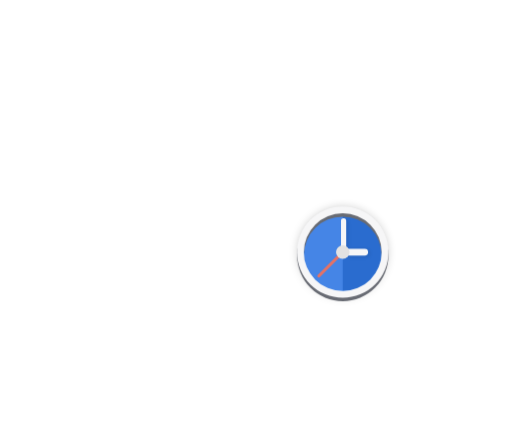
t = 0.00 s
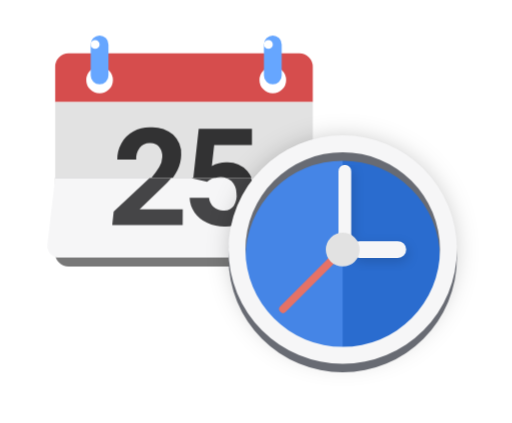
t = 0.60 s
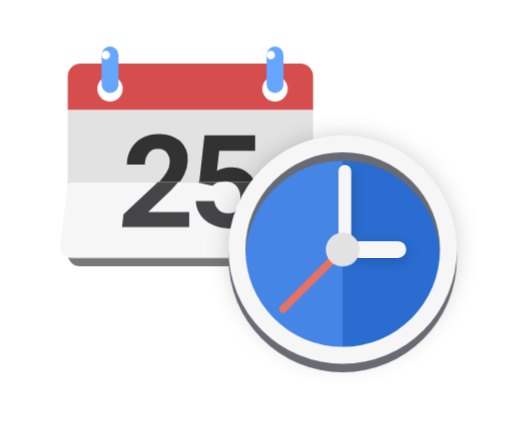
t = 1.25 s
t = 1.83 s: frame unchanged from t = 1.25 s, image omitted
t = 2.42 s: frame unchanged from t = 1.25 s, image omitted
t = 3.00 s: frame unchanged from t = 1.25 s, image omitted

The animated SVG that drew these frames (rendered in a browser with its animation timeline set to each time). Animation: 10 CSS @keyframes rules; one cycle of 3.00 s.

<svg id="el_lNh4ywljx" xmlns="http://www.w3.org/2000/svg" xmlns:xlink="http://www.w3.org/1999/xlink" viewBox="0 0 121 100"><style>@-webkit-keyframes kf_el_6ZAHLA3jguH_an_ZcCunvvy1{7.78%{-webkit-transform: translate(79.99818420410156px, 61px) rotate(0deg) translate(-79.99818420410156px, -61px);transform: translate(79.99818420410156px, 61px) rotate(0deg) translate(-79.99818420410156px, -61px);}11.11%{-webkit-transform: translate(79.99818420410156px, 61px) rotate(40deg) translate(-79.99818420410156px, -61px);transform: translate(79.99818420410156px, 61px) rotate(40deg) translate(-79.99818420410156px, -61px);}14.44%{-webkit-transform: translate(79.99818420410156px, 61px) rotate(-15deg) translate(-79.99818420410156px, -61px);transform: translate(79.99818420410156px, 61px) rotate(-15deg) translate(-79.99818420410156px, -61px);}16.67%{-webkit-transform: translate(79.99818420410156px, 61px) rotate(10deg) translate(-79.99818420410156px, -61px);transform: translate(79.99818420410156px, 61px) rotate(10deg) translate(-79.99818420410156px, -61px);}18.89%{-webkit-transform: translate(79.99818420410156px, 61px) rotate(0deg) translate(-79.99818420410156px, -61px);transform: translate(79.99818420410156px, 61px) rotate(0deg) translate(-79.99818420410156px, -61px);}0%{-webkit-transform: translate(79.99818420410156px, 61px) rotate(0deg) translate(-79.99818420410156px, -61px);transform: translate(79.99818420410156px, 61px) rotate(0deg) translate(-79.99818420410156px, -61px);}100%{-webkit-transform: translate(79.99818420410156px, 61px) rotate(0deg) translate(-79.99818420410156px, -61px);transform: translate(79.99818420410156px, 61px) rotate(0deg) translate(-79.99818420410156px, -61px);}}@keyframes kf_el_6ZAHLA3jguH_an_ZcCunvvy1{7.78%{-webkit-transform: translate(79.99818420410156px, 61px) rotate(0deg) translate(-79.99818420410156px, -61px);transform: translate(79.99818420410156px, 61px) rotate(0deg) translate(-79.99818420410156px, -61px);}11.11%{-webkit-transform: translate(79.99818420410156px, 61px) rotate(40deg) translate(-79.99818420410156px, -61px);transform: translate(79.99818420410156px, 61px) rotate(40deg) translate(-79.99818420410156px, -61px);}14.44%{-webkit-transform: translate(79.99818420410156px, 61px) rotate(-15deg) translate(-79.99818420410156px, -61px);transform: translate(79.99818420410156px, 61px) rotate(-15deg) translate(-79.99818420410156px, -61px);}16.67%{-webkit-transform: translate(79.99818420410156px, 61px) rotate(10deg) translate(-79.99818420410156px, -61px);transform: translate(79.99818420410156px, 61px) rotate(10deg) translate(-79.99818420410156px, -61px);}18.89%{-webkit-transform: translate(79.99818420410156px, 61px) rotate(0deg) translate(-79.99818420410156px, -61px);transform: translate(79.99818420410156px, 61px) rotate(0deg) translate(-79.99818420410156px, -61px);}0%{-webkit-transform: translate(79.99818420410156px, 61px) rotate(0deg) translate(-79.99818420410156px, -61px);transform: translate(79.99818420410156px, 61px) rotate(0deg) translate(-79.99818420410156px, -61px);}100%{-webkit-transform: translate(79.99818420410156px, 61px) rotate(0deg) translate(-79.99818420410156px, -61px);transform: translate(79.99818420410156px, 61px) rotate(0deg) translate(-79.99818420410156px, -61px);}}@-webkit-keyframes kf_el_0dSN8TNL7b_an_XhwLexEl_{0%{-webkit-transform: translate(81px, 60px) rotate(0deg) translate(-81px, -60px);transform: translate(81px, 60px) rotate(0deg) translate(-81px, -60px);}7.78%{-webkit-transform: translate(81px, 60px) rotate(15deg) translate(-81px, -60px);transform: translate(81px, 60px) rotate(15deg) translate(-81px, -60px);}11.11%{-webkit-transform: translate(81px, 60px) rotate(0deg) translate(-81px, -60px);transform: translate(81px, 60px) rotate(0deg) translate(-81px, -60px);}100%{-webkit-transform: translate(81px, 60px) rotate(0deg) translate(-81px, -60px);transform: translate(81px, 60px) rotate(0deg) translate(-81px, -60px);}}@keyframes kf_el_0dSN8TNL7b_an_XhwLexEl_{0%{-webkit-transform: translate(81px, 60px) rotate(0deg) translate(-81px, -60px);transform: translate(81px, 60px) rotate(0deg) translate(-81px, -60px);}7.78%{-webkit-transform: translate(81px, 60px) rotate(15deg) translate(-81px, -60px);transform: translate(81px, 60px) rotate(15deg) translate(-81px, -60px);}11.11%{-webkit-transform: translate(81px, 60px) rotate(0deg) translate(-81px, -60px);transform: translate(81px, 60px) rotate(0deg) translate(-81px, -60px);}100%{-webkit-transform: translate(81px, 60px) rotate(0deg) translate(-81px, -60px);transform: translate(81px, 60px) rotate(0deg) translate(-81px, -60px);}}@-webkit-keyframes kf_el_0dSN8TNL7b_an_UoqDCevCr{0%{-webkit-transform: translate(81px, 60px) scale(0.4, 0.4) translate(-81px, -60px);transform: translate(81px, 60px) scale(0.4, 0.4) translate(-81px, -60px);}7.78%{-webkit-transform: translate(81px, 60px) scale(1.25, 1.25) translate(-81px, -60px);transform: translate(81px, 60px) scale(1.25, 1.25) translate(-81px, -60px);}11.11%{-webkit-transform: translate(81px, 60px) scale(1, 1) translate(-81px, -60px);transform: translate(81px, 60px) scale(1, 1) translate(-81px, -60px);}13.33%{-webkit-transform: translate(81px, 60px) scale(1.05, 1.05) translate(-81px, -60px);transform: translate(81px, 60px) scale(1.05, 1.05) translate(-81px, -60px);}14.44%{-webkit-transform: translate(81px, 60px) scale(1, 1) translate(-81px, -60px);transform: translate(81px, 60px) scale(1, 1) translate(-81px, -60px);}100%{-webkit-transform: translate(81px, 60px) scale(1, 1) translate(-81px, -60px);transform: translate(81px, 60px) scale(1, 1) translate(-81px, -60px);}}@keyframes kf_el_0dSN8TNL7b_an_UoqDCevCr{0%{-webkit-transform: translate(81px, 60px) scale(0.4, 0.4) translate(-81px, -60px);transform: translate(81px, 60px) scale(0.4, 0.4) translate(-81px, -60px);}7.78%{-webkit-transform: translate(81px, 60px) scale(1.25, 1.25) translate(-81px, -60px);transform: translate(81px, 60px) scale(1.25, 1.25) translate(-81px, -60px);}11.11%{-webkit-transform: translate(81px, 60px) scale(1, 1) translate(-81px, -60px);transform: translate(81px, 60px) scale(1, 1) translate(-81px, -60px);}13.33%{-webkit-transform: translate(81px, 60px) scale(1.05, 1.05) translate(-81px, -60px);transform: translate(81px, 60px) scale(1.05, 1.05) translate(-81px, -60px);}14.44%{-webkit-transform: translate(81px, 60px) scale(1, 1) translate(-81px, -60px);transform: translate(81px, 60px) scale(1, 1) translate(-81px, -60px);}100%{-webkit-transform: translate(81px, 60px) scale(1, 1) translate(-81px, -60px);transform: translate(81px, 60px) scale(1, 1) translate(-81px, -60px);}}@-webkit-keyframes kf_el_yZ1WSrotf_an_0YjyIzCBG{7.78%{-webkit-transform: translate(75.67597198486328px, 63px) rotate(40deg) translate(-75.67597198486328px, -63px);transform: translate(75.67597198486328px, 63px) rotate(40deg) translate(-75.67597198486328px, -63px);}14.44%{-webkit-transform: translate(75.67597198486328px, 63px) rotate(-5deg) translate(-75.67597198486328px, -63px);transform: translate(75.67597198486328px, 63px) rotate(-5deg) translate(-75.67597198486328px, -63px);}17.78%{-webkit-transform: translate(75.67597198486328px, 63px) rotate(0deg) translate(-75.67597198486328px, -63px);transform: translate(75.67597198486328px, 63px) rotate(0deg) translate(-75.67597198486328px, -63px);}0%{-webkit-transform: translate(75.67597198486328px, 63px) rotate(40deg) translate(-75.67597198486328px, -63px);transform: translate(75.67597198486328px, 63px) rotate(40deg) translate(-75.67597198486328px, -63px);}100%{-webkit-transform: translate(75.67597198486328px, 63px) rotate(0deg) translate(-75.67597198486328px, -63px);transform: translate(75.67597198486328px, 63px) rotate(0deg) translate(-75.67597198486328px, -63px);}}@keyframes kf_el_yZ1WSrotf_an_0YjyIzCBG{7.78%{-webkit-transform: translate(75.67597198486328px, 63px) rotate(40deg) translate(-75.67597198486328px, -63px);transform: translate(75.67597198486328px, 63px) rotate(40deg) translate(-75.67597198486328px, -63px);}14.44%{-webkit-transform: translate(75.67597198486328px, 63px) rotate(-5deg) translate(-75.67597198486328px, -63px);transform: translate(75.67597198486328px, 63px) rotate(-5deg) translate(-75.67597198486328px, -63px);}17.78%{-webkit-transform: translate(75.67597198486328px, 63px) rotate(0deg) translate(-75.67597198486328px, -63px);transform: translate(75.67597198486328px, 63px) rotate(0deg) translate(-75.67597198486328px, -63px);}0%{-webkit-transform: translate(75.67597198486328px, 63px) rotate(40deg) translate(-75.67597198486328px, -63px);transform: translate(75.67597198486328px, 63px) rotate(40deg) translate(-75.67597198486328px, -63px);}100%{-webkit-transform: translate(75.67597198486328px, 63px) rotate(0deg) translate(-75.67597198486328px, -63px);transform: translate(75.67597198486328px, 63px) rotate(0deg) translate(-75.67597198486328px, -63px);}}@-webkit-keyframes kf_el_yZ1WSrotf_an_BHZlykR2T{0%{-webkit-transform: translate(75.67597198486328px, 63px) scale(0, 0) translate(-75.67597198486328px, -63px);transform: translate(75.67597198486328px, 63px) scale(0, 0) translate(-75.67597198486328px, -63px);}7.78%{-webkit-transform: translate(75.67597198486328px, 63px) scale(0.2, 0.2) translate(-75.67597198486328px, -63px);transform: translate(75.67597198486328px, 63px) scale(0.2, 0.2) translate(-75.67597198486328px, -63px);}14.44%{-webkit-transform: translate(75.67597198486328px, 63px) scale(1.15, 1.15) translate(-75.67597198486328px, -63px);transform: translate(75.67597198486328px, 63px) scale(1.15, 1.15) translate(-75.67597198486328px, -63px);}17.78%{-webkit-transform: translate(75.67597198486328px, 63px) scale(0.9, 0.9) translate(-75.67597198486328px, -63px);transform: translate(75.67597198486328px, 63px) scale(0.9, 0.9) translate(-75.67597198486328px, -63px);}20%{-webkit-transform: translate(75.67597198486328px, 63px) scale(1.05, 1.05) translate(-75.67597198486328px, -63px);transform: translate(75.67597198486328px, 63px) scale(1.05, 1.05) translate(-75.67597198486328px, -63px);}22.22%{-webkit-transform: translate(75.67597198486328px, 63px) scale(1, 1) translate(-75.67597198486328px, -63px);transform: translate(75.67597198486328px, 63px) scale(1, 1) translate(-75.67597198486328px, -63px);}100%{-webkit-transform: translate(75.67597198486328px, 63px) scale(1, 1) translate(-75.67597198486328px, -63px);transform: translate(75.67597198486328px, 63px) scale(1, 1) translate(-75.67597198486328px, -63px);}}@keyframes kf_el_yZ1WSrotf_an_BHZlykR2T{0%{-webkit-transform: translate(75.67597198486328px, 63px) scale(0, 0) translate(-75.67597198486328px, -63px);transform: translate(75.67597198486328px, 63px) scale(0, 0) translate(-75.67597198486328px, -63px);}7.78%{-webkit-transform: translate(75.67597198486328px, 63px) scale(0.2, 0.2) translate(-75.67597198486328px, -63px);transform: translate(75.67597198486328px, 63px) scale(0.2, 0.2) translate(-75.67597198486328px, -63px);}14.44%{-webkit-transform: translate(75.67597198486328px, 63px) scale(1.15, 1.15) translate(-75.67597198486328px, -63px);transform: translate(75.67597198486328px, 63px) scale(1.15, 1.15) translate(-75.67597198486328px, -63px);}17.78%{-webkit-transform: translate(75.67597198486328px, 63px) scale(0.9, 0.9) translate(-75.67597198486328px, -63px);transform: translate(75.67597198486328px, 63px) scale(0.9, 0.9) translate(-75.67597198486328px, -63px);}20%{-webkit-transform: translate(75.67597198486328px, 63px) scale(1.05, 1.05) translate(-75.67597198486328px, -63px);transform: translate(75.67597198486328px, 63px) scale(1.05, 1.05) translate(-75.67597198486328px, -63px);}22.22%{-webkit-transform: translate(75.67597198486328px, 63px) scale(1, 1) translate(-75.67597198486328px, -63px);transform: translate(75.67597198486328px, 63px) scale(1, 1) translate(-75.67597198486328px, -63px);}100%{-webkit-transform: translate(75.67597198486328px, 63px) scale(1, 1) translate(-75.67597198486328px, -63px);transform: translate(75.67597198486328px, 63px) scale(1, 1) translate(-75.67597198486328px, -63px);}}#el_lNh4ywljx *{-webkit-animation-duration: 3s;animation-duration: 3s;-webkit-animation-iteration-count: 1;animation-iteration-count: 1;-webkit-animation-timing-function: cubic-bezier(0, 0, 1, 1);animation-timing-function: cubic-bezier(0, 0, 1, 1);}#el_V72kuoTLnx{fill: #d64d4d;fill-rule: evenodd;}#el_gIW69XJfva{fill-rule: evenodd;fill: #787878;}#el_36s8OM-3CG{fill-rule: evenodd;fill: #f6f6f7;}#el_15muBvW0KD{fill-rule: evenodd;fill: #323233;opacity: 0.9;}#el_Msjh4mlJ7_{fill-rule: evenodd;fill: #e2e2e2;}#el_BBW-9SZihm{fill-rule: evenodd;fill: #323233;}#el_OUOyI-G7Id{fill-rule: evenodd;fill: #66a6ff;}#el_5kylzCoyLc{fill-rule: evenodd;fill: #fff;}#el_Gtx_8rd1hT{fill: #4585e6;-webkit-filter: url(#filter);filter: url(#filter);}#el_AuRxbP1Zov{fill-rule: evenodd;fill: #2a6ccf;}#el_b3VC9vQUiE{fill-rule: evenodd;fill: #686b73;}#el_CJmVSvTT4T{fill-rule: evenodd;fill: #f6f6f7;}#el_1QdPCbzG-Tf{fill-rule: evenodd;fill: #e57266;}#el_6ZAHLA3jguH{fill-rule: evenodd;fill: #f6f6f7;-webkit-filter: url(#filter-2);filter: url(#filter-2);}#el_-mug3NJFv6h{fill: #e2e2e2;}#el_yZ1WSrotf_an_BHZlykR2T{-webkit-animation-fill-mode: forwards;animation-fill-mode: forwards;-webkit-transform: translate(75.67597198486328px, 63px) scale(0.2, 0.2) translate(-75.67597198486328px, -63px);transform: translate(75.67597198486328px, 63px) scale(0.2, 0.2) translate(-75.67597198486328px, -63px);-webkit-animation-name: kf_el_yZ1WSrotf_an_BHZlykR2T;animation-name: kf_el_yZ1WSrotf_an_BHZlykR2T;-webkit-animation-timing-function: cubic-bezier(0, 0, 1, 1);animation-timing-function: cubic-bezier(0, 0, 1, 1);}#el_yZ1WSrotf_an_0YjyIzCBG{-webkit-animation-fill-mode: forwards;animation-fill-mode: forwards;-webkit-transform: translate(75.67597198486328px, 63px) rotate(40deg) translate(-75.67597198486328px, -63px);transform: translate(75.67597198486328px, 63px) rotate(40deg) translate(-75.67597198486328px, -63px);-webkit-animation-name: kf_el_yZ1WSrotf_an_0YjyIzCBG;animation-name: kf_el_yZ1WSrotf_an_0YjyIzCBG;-webkit-animation-timing-function: cubic-bezier(0, 0, 1, 1);animation-timing-function: cubic-bezier(0, 0, 1, 1);}#el_0dSN8TNL7b_an_UoqDCevCr{-webkit-animation-fill-mode: forwards;animation-fill-mode: forwards;-webkit-transform: translate(81px, 60px) scale(0.4, 0.4) translate(-81px, -60px);transform: translate(81px, 60px) scale(0.4, 0.4) translate(-81px, -60px);-webkit-animation-name: kf_el_0dSN8TNL7b_an_UoqDCevCr;animation-name: kf_el_0dSN8TNL7b_an_UoqDCevCr;-webkit-animation-timing-function: cubic-bezier(0.42, 0, 0.58, 1);animation-timing-function: cubic-bezier(0.42, 0, 0.58, 1);}#el_0dSN8TNL7b_an_XhwLexEl_{-webkit-animation-fill-mode: forwards;animation-fill-mode: forwards;-webkit-transform: translate(81px, 60px) rotate(0deg) translate(-81px, -60px);transform: translate(81px, 60px) rotate(0deg) translate(-81px, -60px);-webkit-animation-name: kf_el_0dSN8TNL7b_an_XhwLexEl_;animation-name: kf_el_0dSN8TNL7b_an_XhwLexEl_;-webkit-animation-timing-function: cubic-bezier(0, 0, 1, 1);animation-timing-function: cubic-bezier(0, 0, 1, 1);}#el_6ZAHLA3jguH_an_ZcCunvvy1{-webkit-animation-fill-mode: forwards;animation-fill-mode: forwards;-webkit-transform: translate(79.99818420410156px, 61px) rotate(0deg) translate(-79.99818420410156px, -61px);transform: translate(79.99818420410156px, 61px) rotate(0deg) translate(-79.99818420410156px, -61px);-webkit-animation-name: kf_el_6ZAHLA3jguH_an_ZcCunvvy1;animation-name: kf_el_6ZAHLA3jguH_an_ZcCunvvy1;-webkit-animation-timing-function: cubic-bezier(0, 0, 1, 1);animation-timing-function: cubic-bezier(0, 0, 1, 1);}</style>
  <defs>
    
    <filter id="filter" x="45" y="23" width="73" height="73" filterUnits="userSpaceOnUse">
      <feOffset result="offset" in="SourceAlpha"/>
      <feGaussianBlur result="blur" stdDeviation="3.464"/>
      <feFlood result="flood" flood-opacity="0.4"/>
      <feComposite result="composite" operator="in" in2="blur"/>
      <feBlend result="blend" in="SourceGraphic"/>
    </filter>
    <filter id="filter-2" x="80" y="39" width="19" height="25" filterUnits="userSpaceOnUse">
      <feOffset result="offset" dx="0.5" dy="0.866" in="SourceAlpha"/>
      <feGaussianBlur result="blur" stdDeviation="1.414"/>
      <feFlood result="flood" flood-opacity="0.15"/>
      <feComposite result="composite" operator="in" in2="blur"/>
      <feBlend result="blend" in="SourceGraphic"/>
    </filter>
  </defs>
  <g id="el_yZ1WSrotf_an_0YjyIzCBG" data-animator-group="true" data-animator-type="1"><g id="el_yZ1WSrotf_an_BHZlykR2T" data-animator-group="true" data-animator-type="2"><g id="el_yZ1WSrotf">
    <path id="el_V72kuoTLnx" data-name="Rounded Rectangle 3" d="M16,26V18a3,3,0,0,1,3-3H71a3,3,0,0,1,3,3v8H16Zm10-8a3,3,0,1,0,3,3A3,3,0,0,0,26,18Zm39,0a3,3,0,1,0,3,3A3,3,0,0,0,65,18Z"/>
    <path id="el_gIW69XJfva" data-name="Rounded Rectangle 3 copy 2" d="M74,43V60a3,3,0,0,1-3,3H19a3,3,0,0,1-3-3V43H74Z"/>
    <g id="el_zcrSugB7LJ">
      <path id="el_36s8OM-3CG" data-name="Rounded Rectangle 3 copy 3" d="M73.913,43l1.755,15.136A2.667,2.667,0,0,1,72.789,61H17.124a2.667,2.667,0,0,1-2.879-2.864L16,43H73.913Z"/>
      <path id="el_15muBvW0KD" data-name="25" d="M37.316,43H42.17a25.012,25.012,0,0,1-1.847,2.02L35.007,50.1h9.715l-0.017,3.593H28.843l0.333-3.065,7.767-7.244C37.086,43.245,37.184,43.131,37.316,43ZM51.7,49.638a3.319,3.319,0,0,0,2.248.76,2.6,2.6,0,0,0,2.271-1.058,4.383,4.383,0,0,0,.589-2.915,3.928,3.928,0,0,0-1.116-2.671A3.231,3.231,0,0,0,54.248,43h5.767A8.576,8.576,0,0,1,61.2,46.654a7.1,7.1,0,0,1-.52,3.721,5.685,5.685,0,0,1-2.425,2.662,8.091,8.091,0,0,1-4.091.969,9.265,9.265,0,0,1-3.929-.844,7.008,7.008,0,0,1-2.858-2.325,6,6,0,0,1-1.1-3.287h4.362A3.236,3.236,0,0,0,51.7,49.638ZM50.63,43.587l-0.4.359L46.8,43.162,46.815,43h5.032A3.2,3.2,0,0,0,50.63,43.587Z"/>
    </g>
    <path id="el_Msjh4mlJ7_" data-name="Rounded Rectangle 3 copy 4" d="M16,43V26H74V43H16Z"/>
    <path id="el_BBW-9SZihm" data-name="25 copy" d="M51.27,40.364a6.566,6.566,0,0,1,3.214-.832,6.066,6.066,0,0,1,4.785,1.952A6.154,6.154,0,0,1,60.216,43H54.489a4.108,4.108,0,0,0-1.164-.169,4.374,4.374,0,0,0-1.22.169h-5L48.32,31.979H60.3v3.647H51.8ZM42.494,43H37.672a16.648,16.648,0,0,0,1.759-2.379,4.6,4.6,0,0,0,.683-2.27,3.436,3.436,0,0,0-.719-2.308,2.557,2.557,0,0,0-2.055-.84,2.763,2.763,0,0,0-2.268,1.022,4.13,4.13,0,0,0-.829,2.686H29.986a7.4,7.4,0,0,1,.932-3.678,6.663,6.663,0,0,1,2.635-2.611,7.815,7.815,0,0,1,3.86-.946,7.431,7.431,0,0,1,5.13,1.634,5.872,5.872,0,0,1,1.827,4.616,7.594,7.594,0,0,1-.822,3.33A12.791,12.791,0,0,1,42.494,43Z"/>
    <g id="el_MzoZlVN8QE">
      <path id="el_OUOyI-G7Id" data-name="Rounded Rectangle 4" d="M26,11a2,2,0,0,1,2,2v7a2,2,0,0,1-4,0V13A2,2,0,0,1,26,11Zm39,0a2,2,0,0,1,2,2v7a2,2,0,0,1-4,0V13A2,2,0,0,1,65,11Z"/>
      <path id="el_5kylzCoyLc" data-name="Ellipse 8 copy" d="M64,12a1,1,0,1,1-1,1A1,1,0,0,1,64,12ZM25,12a1,1,0,1,1-1,1A1,1,0,0,1,25,12Z"/>
    </g>
  </g></g></g>
  <g id="el_0dSN8TNL7b_an_XhwLexEl_" data-animator-group="true" data-animator-type="1"><g id="el_0dSN8TNL7b_an_UoqDCevCr" data-animator-group="true" data-animator-type="2"><g id="el_0dSN8TNL7b">
    <circle cx="81" cy="59" r="24.719" id="el_Gtx_8rd1hT"/>
    <path id="el_AuRxbP1Zov" data-name="Ellipse 2 copy" d="M81,83.719V34.281A24.719,24.719,0,1,1,81,83.719Z"/>
    <path d="M81,34A27,27,0,1,1,54,61,27,27,0,0,1,81,34Zm0,4A23,23,0,1,1,58,61,23,23,0,0,1,81,38Z" id="el_b3VC9vQUiE"/>
    <path id="el_CJmVSvTT4T" data-name="Ellipse 4 copy" d="M81,32A27,27,0,1,1,54,59,27,27,0,0,1,81,32Zm0,4A23,23,0,1,1,58,59,23,23,0,0,1,81,36Z"/>
    <path id="el_1QdPCbzG-Tf" data-name="Rounded Rectangle 2" d="M66.254,72.434L80.441,58.247a0.912,0.912,0,1,1,1.29,1.29L67.544,73.724A0.912,0.912,0,0,1,66.254,72.434Z"/>
    <g id="el_6ZAHLA3jguH_an_ZcCunvvy1" data-animator-group="true" data-animator-type="1"><path id="el_6ZAHLA3jguH" data-name="Ellipse 1 copy 2" d="M81.391,39h0.228a1.473,1.473,0,0,1,1.391,1.544V56.459A1.473,1.473,0,0,1,81.618,58H81.391A1.473,1.473,0,0,1,80,56.459V40.544A1.473,1.473,0,0,1,81.391,39ZM85,57h9a2,2,0,0,1,0,4H85A2,2,0,0,1,85,57Z"/></g>
    <circle id="el_-mug3NJFv6h" data-name="Ellipse 1 copy 3" cx="81" cy="59" r="4"/>
  </g></g></g>
</svg>